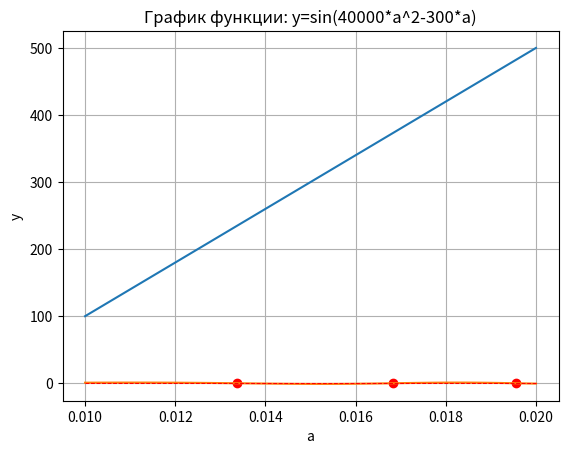

Write the Python code that produced this figure. (Note: this script raises an exception after producing the figure.)
import numpy as np
import matplotlib.pyplot as plt

print('Задание 4. Решить уравнение sin(a*x), где 0,01<a<0,02, 100<x<500')
a = np.linspace(0.01, 0.02, 100)
x = 40000 * a - 300
plt.plot(a, x)
plt.xlabel('a')
plt.ylabel('x')
plt.grid(True)
plt.title('График функции: x=40000*a-300')
plt.show()

a = np.linspace(0.01, 0.02, 100)
x = 40000 * a - 300
y = np.sin(a * x)
plt.plot(a, y)
plt.xlabel('a')
plt.ylabel('y')
plt.plot([0.01, 0.02], [0, 0], color='red', linewidth=0.75, linestyle="--")
plt.scatter(0.013370941, 0, c='r')
plt.scatter(0.016829086, 0, c='r')
plt.scatter(0.019547547, 0, c='r')
plt.grid(True)
plt.title('График функции: y=sin(40000*a^2-300*a)')
plt.show()

print('Задание 17.6.5. График функции: (y-1)^2=2*x+6')
x = np.linspace(-3, 10, 200)
y1 = np.sqrt(2 * x + 6) + 1
y2 = -np.sqrt(2 * x + 6) + 1
plt.ylim(-1, 5, 1, 5)
plt.xlim(-4, 4)
plt.plot(x, y1)
plt.plot(x, y2)
plt.plot([-10, 10], [0, 0], color='red', linewidth=0.75, linestyle="--")
plt.plot([0, 0], [-7, 7], color='red', linewidth=0.75, linestyle="--")
plt.xlabel('x')
plt.ylabel('y')
plt.grid(True)
plt.title('График функции: (y-1)^2=2*x+6')
plt.show()

print('Задание 17.6.6. График функции эллипса: x^2/a^2 + y^2/b^2=1')
x = np.linspace(-np.sqrt(5) - 2, np.sqrt(5) - 2, 1000)
y1 = np.sqrt((1 - (x + 2) ** 2 / 5) * 3) + 3
y2 = -np.sqrt((1 - (x + 2) ** 2 / 5) * 3) + 3
c1 = -np.sqrt(5 - 3) - 2
c2 = np.sqrt(5 - 3) - 2
plt.ylim(-2, 8)
plt.xlim(-6, 2)
plt.plot(x, y1)
plt.plot(x, y2)
plt.scatter(c1, 3, c='r')
plt.scatter(c2, 3, c='r')
plt.plot([-10, 10], [3, 3], color='blue', linewidth=0.75, linestyle="--")
plt.plot([-10, 10], [0, 0], color='red', linewidth=0.75, linestyle="--")
plt.plot([0, 0], [-10, 10], color='red', linewidth=0.75, linestyle="--")
plt.xlabel('x')
plt.ylabel('y')
plt.grid(True)
plt.title('График функции эллипса: (x+2)^2/5 + (y-3)^2/3=1')
plt.show()

print('Задание 17.6.7. График функции мнимой гиперболы: x^2/a^2 - y^2/b^2=-1')
x1 = np.linspace(-10, -1, 200)
y1 = np.sqrt((x1 ** 2 - 1) * 2) + 3
y1_ = -np.sqrt((x1 ** 2 - 1) * 2) + 3
x2 = np.linspace(1, 10, 200)
y2 = np.sqrt((x2 ** 2 - 1) * 2) + 3
y2_ = -np.sqrt((x2 ** 2 - 1) * 2) + 3
c1 = -np.sqrt(1 + 2)
c2 = np.sqrt(1 + 2)
plt.ylim(-7, 13)
plt.xlim(-10, 10)
plt.plot(x1, y1, linestyle="--")
plt.plot(x1, y1_, linestyle="--")
plt.plot(x2, y2, linestyle="--")
plt.plot(x2, y2_, linestyle="--")
plt.scatter(c1, 3, c='r')
plt.scatter(c2, 3, c='r')
plt.plot([-10, 10], [3, 3], color='blue', linewidth=0.75, linestyle="--")
plt.plot([-10, 10], [0, 0], color='red', linewidth=0.75, linestyle="--")
plt.plot([0, 0], [-10, 10], color='red', linewidth=0.75, linestyle="--")
plt.xlabel('x')
plt.ylabel('y')
plt.title('График функции мнимой гиперболы: x^2/1 - (y-3)^2/2=-1')
plt.grid(True)
plt.show()

print('Задание 17.6.8. График функции гиперболы: x^2/a^2 - y^2/b^2=1')
x1 = np.linspace(-2, -np.sqrt(3) + 7, 200)
y1 = np.sqrt(((x1 - 7) ** 2 / 3 - 1) * 2) - 7
y1_ = -np.sqrt(((x1 - 7) ** 2 / 3 - 1) * 2) - 7
x2 = np.linspace(np.sqrt(3) + 7, 17, 200)
y2 = np.sqrt(((x2 - 7) ** 2 / 3 - 1) * 2) - 7
y2_ = -np.sqrt(((x2 - 7) ** 2 / 3 - 1) * 2) - 7
c1 = -np.sqrt(3 + 2)
c2 = np.sqrt(3 + 2)
plt.ylim(-16, 5)
plt.xlim(-3, 17)
plt.plot(x1, y1)
plt.plot(x1, y1_)
plt.plot(x2, y2)
plt.plot(x2, y2_)
plt.scatter(c1 + 7, -7, c='r')
plt.scatter(c2 + 7, -7, c='r')
plt.plot([-3, 17], [-7, -7], color='blue', linewidth=0.75, linestyle="--")
plt.plot([-3, 17], [0, 0], color='red', linewidth=0.75, linestyle="--")
plt.plot([0, 0], [-16, 5], color='red', linewidth=0.75, linestyle="--")
plt.xlabel('x')
plt.ylabel('y')
plt.title('График функции гиперболы: (x-7)^2/3 - (y+7)^2/2=1')
plt.grid(True)
plt.show()
